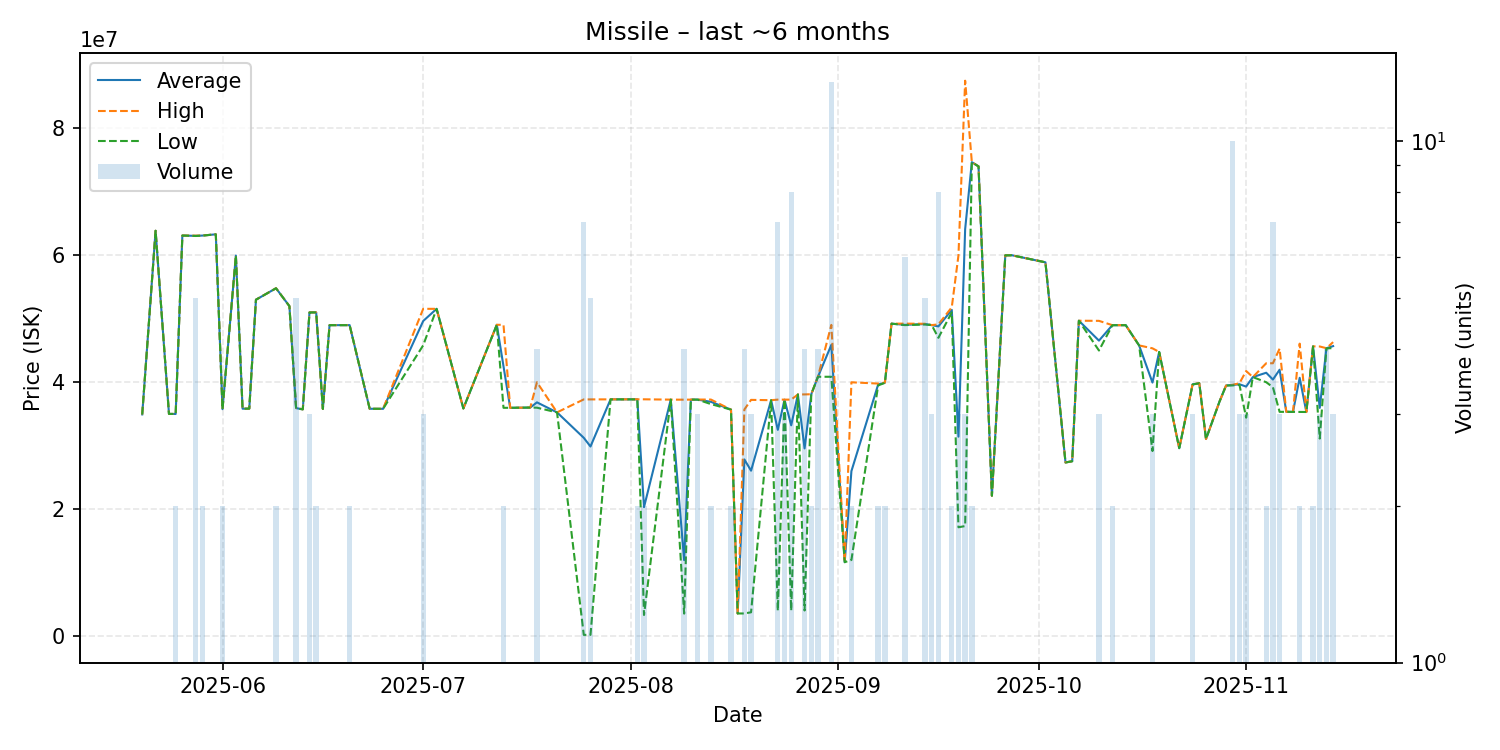

The data file committed next to this chart (first rows):
date, average, highest, lowest, order_count, volume
2025-05-20, 34930000, 34930000, 34930000, 1, 1
2025-05-22, 63860000, 63860000, 63860000, 1, 1
2025-05-24, 35010000, 35010000, 35010000, 1, 1
2025-05-25, 35000000, 35000000, 35000000, 2, 2
2025-05-26, 63110000, 63110000, 63110000, 1, 1
2025-05-28, 63056000, 63090000, 63040000, 4, 5
2025-05-29, 63105000, 63110000, 63100000, 2, 2
2025-05-31, 63300000, 63300000, 63300000, 1, 1
2025-06-01, 35755000, 35760000, 35750000, 2, 2
2025-06-03, 59950000, 59950000, 59950000, 1, 1
2025-06-04, 35830000, 35830000, 35830000, 1, 1
2025-06-05, 35840000, 35840000, 35840000, 1, 1
2025-06-06, 53000000, 53000000, 53000000, 1, 1
2025-06-09, 54805000, 54810000, 54800000, 2, 2
2025-06-11, 51990000, 51990000, 51990000, 1, 1
2025-06-12, 35918000, 35960000, 35870000, 5, 5
2025-06-13, 35730000, 35730000, 35730000, 1, 1
2025-06-14, 50996667, 51000000, 50990000, 3, 3
2025-06-15, 51000000, 51000000, 51000000, 2, 2
2025-06-16, 35790000, 35790000, 35790000, 1, 1
2025-06-17, 48990000, 48990000, 48990000, 1, 1
2025-06-20, 48995000, 49000000, 48990000, 2, 2
2025-06-23, 35820000, 35820000, 35820000, 1, 1
2025-06-25, 35810000, 35810000, 35810000, 1, 1
2025-07-01, 49650000, 51565000, 45820000, 3, 3
2025-07-03, 51560000, 51560000, 51560000, 1, 1
2025-07-07, 35870000, 35870000, 35870000, 1, 1
2025-07-12, 49050000, 49050000, 49050000, 1, 1
2025-07-13, 42505000, 49040000, 35970000, 2, 2
2025-07-14, 35970000, 35970000, 35970000, 1, 1
2025-07-17, 36010000, 36010000, 36010000, 1, 1
2025-07-18, 36830000, 40000000, 35990000, 4, 4
2025-07-21, 35250000, 35250000, 35250000, 1, 1
2025-07-25, 31240000, 37295000, 200000, 7, 7
2025-07-26, 29874040, 37295000, 200200, 4, 5
2025-07-29, 37300000, 37300000, 37300000, 1, 1
2025-08-02, 37305000, 37310000, 37300000, 2, 2
2025-08-03, 20321000, 37310000, 3332000, 2, 2
2025-08-07, 37260000, 37260000, 37260000, 1, 1
2025-08-09, 11972750, 37250000, 3547000, 4, 4
2025-08-10, 37260000, 37260000, 37260000, 1, 1
2025-08-11, 37263333, 37270000, 37260000, 3, 3
2025-08-13, 36915000, 37270000, 36560000, 2, 2
2025-08-16, 35685000, 35690000, 35680000, 2, 2
2025-08-17, 3572000, 3572000, 3572000, 1, 1
2025-08-18, 27838000, 35700000, 3572000, 4, 4
2025-08-19, 26065667, 37220000, 3757000, 2, 3
2025-08-22, 37170000, 37170000, 37170000, 1, 1
2025-08-23, 32498429, 37260000, 4009000, 5, 7
2025-08-24, 37256667, 37260000, 37250000, 2, 3
2025-08-25, 33212375, 37260000, 4029000, 7, 8
2025-08-26, 38070000, 38070000, 38070000, 1, 1
2025-08-27, 29572750, 38080000, 4041000, 4, 4
2025-08-28, 38110000, 38110000, 38110000, 1, 2
2025-08-29, 40860000, 40860000, 40860000, 4, 4
2025-08-31, 45886154, 49030000, 40860000, 9, 13
2025-09-02, 11650000, 11650000, 11650000, 1, 1
2025-09-03, 25995000, 39990000, 12000000, 2, 2
2025-09-07, 39645000, 39790000, 39500000, 2, 2
2025-09-08, 39920000, 39940000, 39900000, 2, 2
... 44 more rows
